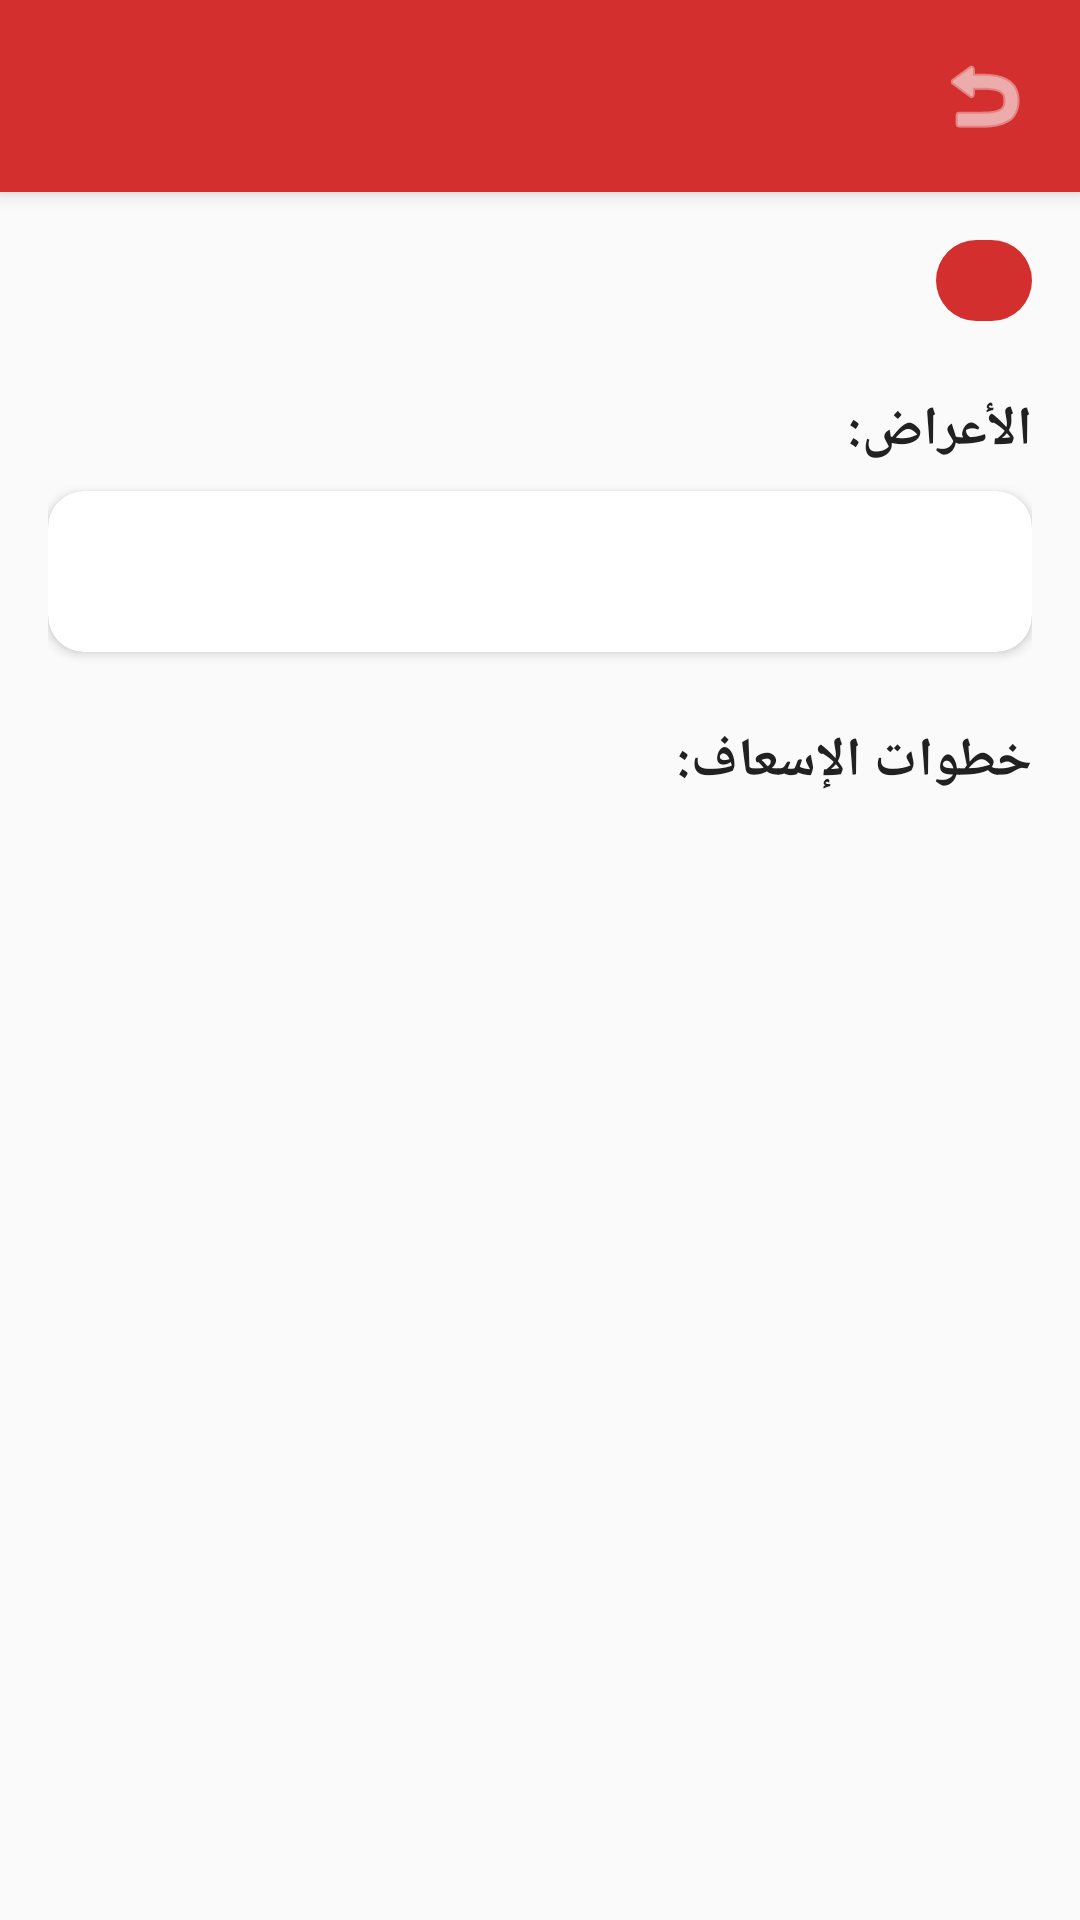

Layout XML and referenced resources for this Android screen:
<!-- AndroidManifest.xml: application theme Theme.FirstAidHero -->
<!-- res/layout/activity_case_details.xml -->
<?xml version="1.0" encoding="utf-8"?>
<LinearLayout xmlns:android="http://schemas.android.com/apk/res/android"
    xmlns:app="http://schemas.android.com/apk/res-auto"
    xmlns:tools="http://schemas.android.com/tools"
    android:layout_width="match_parent"
    android:layout_height="match_parent"
    android:orientation="vertical"
    android:background="@color/background">

    
    <LinearLayout
        android:layout_width="match_parent"
        android:layout_height="wrap_content"
        android:orientation="horizontal"
        android:background="@color/primary"
        android:padding="@dimen/spacing_m"
        android:gravity="center_vertical"
        android:elevation="4dp">

        <ImageView
            android:id="@+id/btnBack"
            android:layout_width="32dp"
            android:layout_height="32dp"
            android:src="@android:drawable/ic_menu_revert"
            app:tint="@color/white"
            android:background="?android:attr/selectableItemBackgroundBorderless"
            android:contentDescription="@string/btn_back" />

        <TextView
            android:id="@+id/tvToolbarTitle"
            android:layout_width="0dp"
            android:layout_height="wrap_content"
            android:layout_weight="1"
            android:layout_marginStart="@dimen/spacing_m"
            android:textColor="@color/white"
            android:textSize="20sp"
            android:textStyle="bold"
            android:maxLines="1"
            android:ellipsize="end"
            tools:text="النزيف الحاد" />

    </LinearLayout>

    
    <ScrollView
        android:layout_width="match_parent"
        android:layout_height="0dp"
        android:layout_weight="1"
        android:fillViewport="true">

        <LinearLayout
            android:layout_width="match_parent"
            android:layout_height="wrap_content"
            android:orientation="vertical"
            android:padding="@dimen/spacing_m">

            
            <TextView
                android:id="@+id/tvSeverityBadge"
                android:layout_width="wrap_content"
                android:layout_height="wrap_content"
                android:paddingHorizontal="@dimen/spacing_m"
                android:paddingVertical="@dimen/spacing_xs"
                android:textSize="@dimen/text_small"
                android:textStyle="bold"
                android:textColor="@color/white"
                android:background="@drawable/badge_severity"
                tools:text="حرجة" />

            
            <TextView
                android:layout_width="wrap_content"
                android:layout_height="wrap_content"
                android:layout_marginTop="@dimen/spacing_l"
                android:text="@string/symptoms_label"
                android:textColor="@color/text_primary"
                android:textSize="18sp"
                android:textStyle="bold" />

            <androidx.cardview.widget.CardView
                android:layout_width="match_parent"
                android:layout_height="wrap_content"
                android:layout_marginTop="@dimen/spacing_s"
                app:cardCornerRadius="@dimen/card_corner"
                app:cardElevation="2dp"
                app:cardBackgroundColor="@color/card_background">

                <TextView
                    android:id="@+id/tvSymptoms"
                    android:layout_width="match_parent"
                    android:layout_height="wrap_content"
                    android:padding="@dimen/spacing_m"
                    android:textColor="@color/text_primary"
                    android:textSize="@dimen/text_body"
                    android:lineSpacingExtra="4dp"
                    tools:text="خروج دم غزير من الجرح، شحوب البشرة..." />

            </androidx.cardview.widget.CardView>

            
            <TextView
                android:layout_width="wrap_content"
                android:layout_height="wrap_content"
                android:layout_marginTop="@dimen/spacing_l"
                android:text="@string/steps_label"
                android:textColor="@color/text_primary"
                android:textSize="18sp"
                android:textStyle="bold" />

            <LinearLayout
                android:id="@+id/containerSteps"
                android:layout_width="match_parent"
                android:layout_height="wrap_content"
                android:layout_marginTop="@dimen/spacing_s"
                android:orientation="vertical" />

        </LinearLayout>

    </ScrollView>

</LinearLayout>
<!-- resources referenced by this layout -->
<resources>
  <color name="background">#FAFAFA</color>
  <color name="card_background">#FFFFFF</color>
  <color name="primary">#D32F2F</color>
  <color name="text_primary">#212121</color>
  <color name="white">#FFFFFF</color>
  <dimen name="card_corner">12dp</dimen>
  <dimen name="spacing_l">24dp</dimen>
  <dimen name="spacing_m">16dp</dimen>
  <dimen name="spacing_s">8dp</dimen>
  <dimen name="spacing_xs">4dp</dimen>
  <dimen name="text_body">16sp</dimen>
  <dimen name="text_small">14sp</dimen>
  <!-- drawable badge_severity (drawable) -->
  <?xml version="1.0" encoding="utf-8"?>
  <shape xmlns:android="http://schemas.android.com/apk/res/android"
      android:shape="rectangle">
      <corners android:radius="16dp" />
      <solid android:color="@color/severity_critical" />
  </shape>
  <string name="btn_back">رجوع</string>
  <string name="steps_label">خطوات الإسعاف:</string>
  <string name="symptoms_label">الأعراض:</string>
  <style name="Theme.FirstAidHero" parent="Theme.Material3.DayNight.NoActionBar">
          <item name="colorPrimary">@color/primary</item>
          <item name="colorOnPrimary">@color/white</item>
          <item name="colorSecondary">@color/severity_medium</item>
          <item name="android:statusBarColor">@color/primary_dark</item>
  
          
          <item name="android:layoutDirection">rtl</item>
          <item name="android:textDirection">rtl</item>
      </style>
  <color name="severity_critical">#D32F2F</color>
  <color name="severity_medium">#F57C00</color>
  <color name="primary_dark">#B71C1C</color>
</resources>
